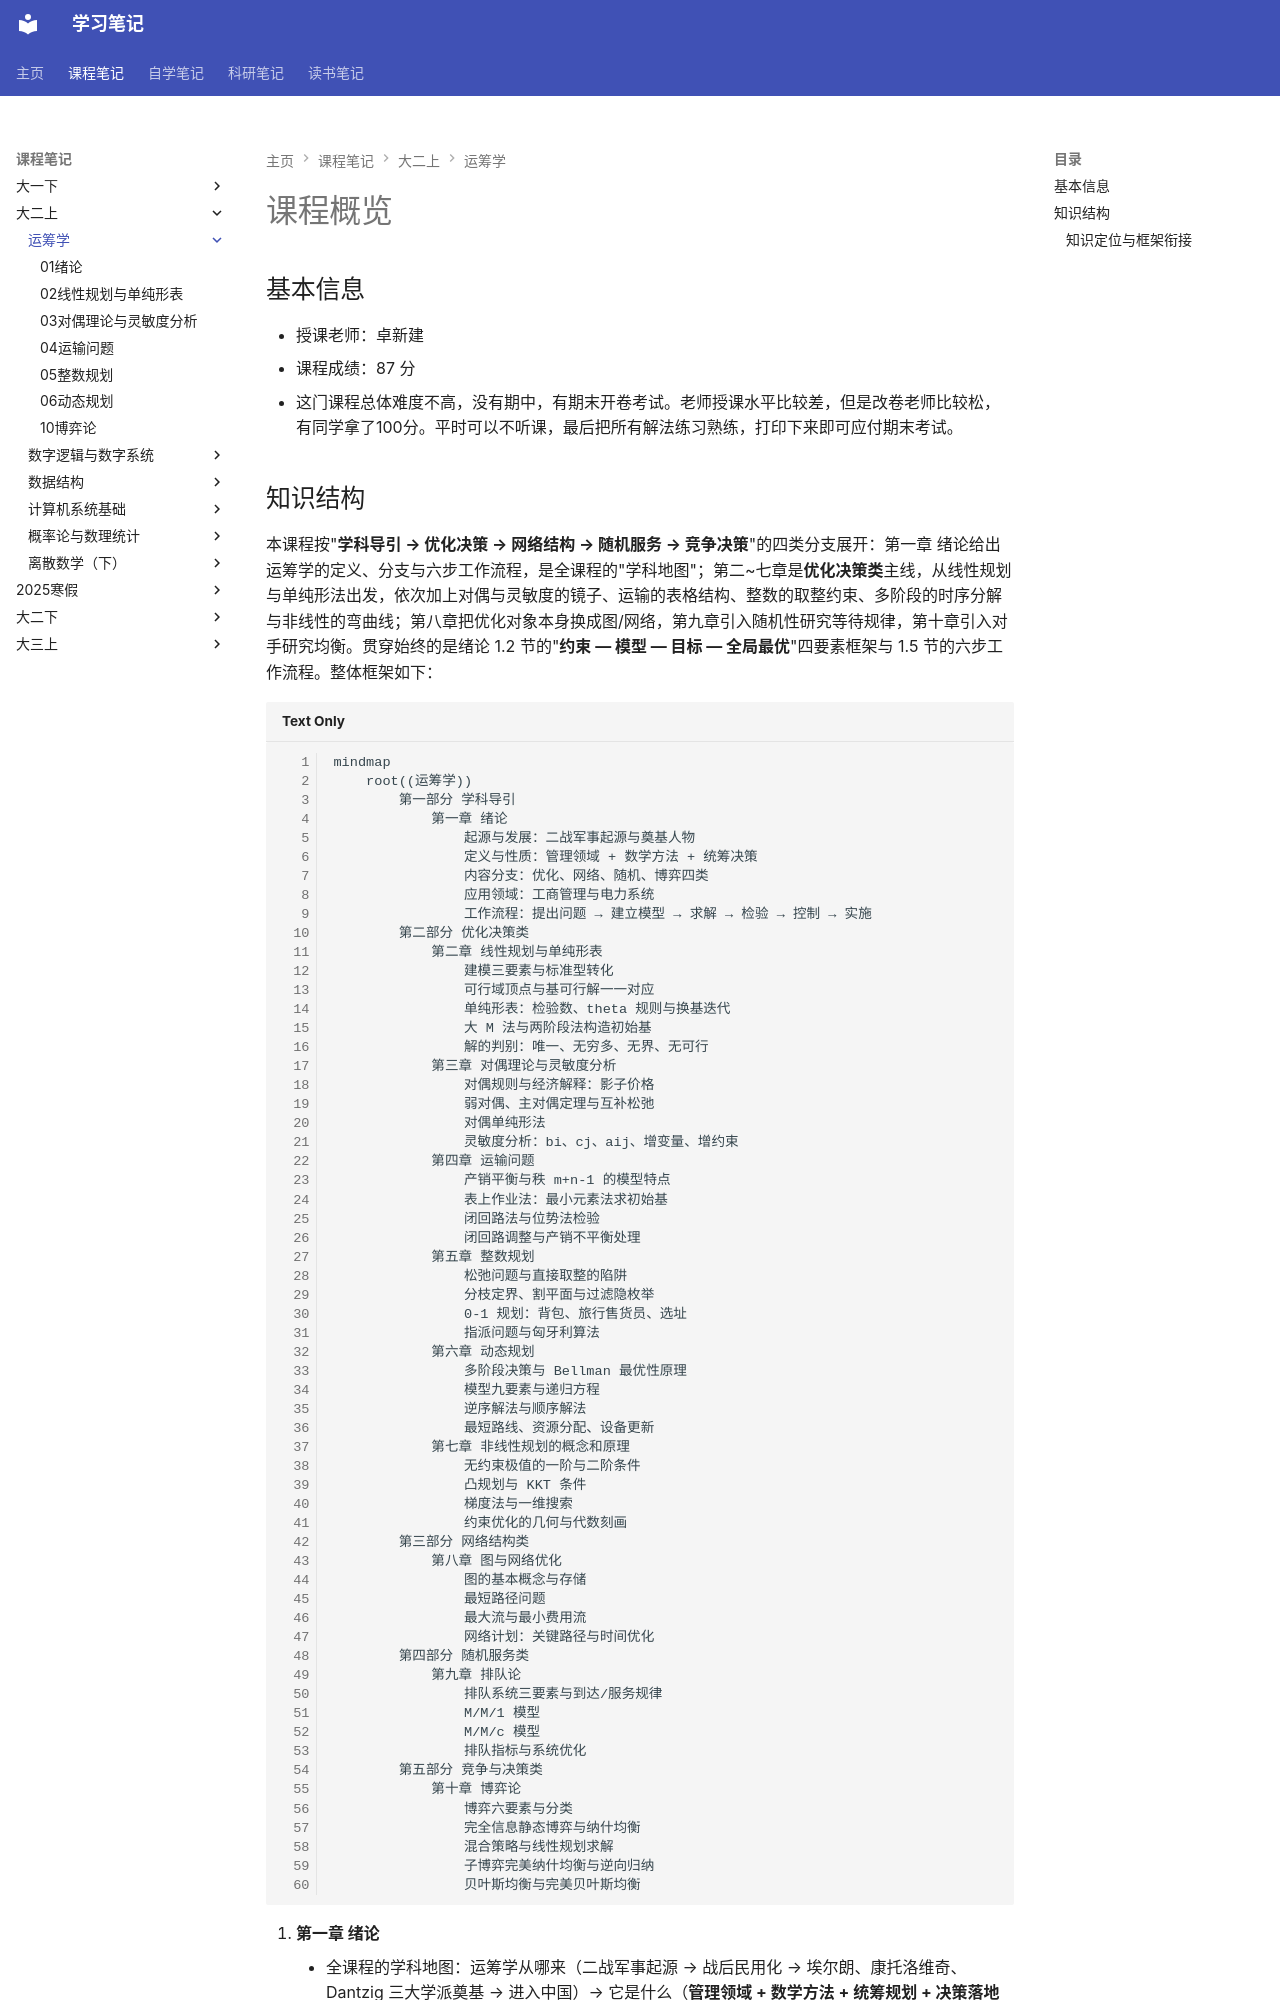

repository: naimore3/CogniShelf · page: 课程笔记/大二上/运筹学/课程总览/index.html · generator: mkdocs

# 课程概览
## 基本信息
- 授课老师：卓新建
- 课程成绩：87 分
- 这门课程总体难度不高，没有期中，有期末开卷考试。老师授课水平比较差，但是改卷老师比较松，有同学拿了100分。平时可以不听课，最后把所有解法练习熟练，打印下来即可应付期末考试。
## 知识结构

本课程按"**学科导引 → 优化决策 → 网络结构 → 随机服务 → 竞争决策**"的四类分支展开：第一章 绪论给出运筹学的定义、分支与六步工作流程，是全课程的"学科地图"；第二~七章是**优化决策类**主线，从线性规划与单纯形法出发，依次加上对偶与灵敏度的镜子、运输的表格结构、整数的取整约束、多阶段的时序分解与非线性的弯曲线；第八章把优化对象本身换成图/网络，第九章引入随机性研究等待规律，第十章引入对手研究均衡。贯穿始终的是绪论 1.2 节的"**约束 — 模型 — 目标 — 全局最优**"四要素框架与 1.5 节的六步工作流程。整体框架如下：

```mermaid
mindmap
    root((运筹学))
        第一部分 学科导引
            第一章 绪论
                起源与发展：二战军事起源与奠基人物
                定义与性质：管理领域 + 数学方法 + 统筹决策
                内容分支：优化、网络、随机、博弈四类
                应用领域：工商管理与电力系统
                工作流程：提出问题 → 建立模型 → 求解 → 检验 → 控制 → 实施
        第二部分 优化决策类
            第二章 线性规划与单纯形表
                建模三要素与标准型转化
                可行域顶点与基可行解一一对应
                单纯形表：检验数、theta 规则与换基迭代
                大 M 法与两阶段法构造初始基
                解的判别：唯一、无穷多、无界、无可行
            第三章 对偶理论与灵敏度分析
                对偶规则与经济解释：影子价格
                弱对偶、主对偶定理与互补松弛
                对偶单纯形法
                灵敏度分析：bi、cj、aij、增变量、增约束
            第四章 运输问题
                产销平衡与秩 m+n-1 的模型特点
                表上作业法：最小元素法求初始基
                闭回路法与位势法检验
                闭回路调整与产销不平衡处理
            第五章 整数规划
                松弛问题与直接取整的陷阱
                分枝定界、割平面与过滤隐枚举
                0-1 规划：背包、旅行售货员、选址
                指派问题与匈牙利算法
            第六章 动态规划
                多阶段决策与 Bellman 最优性原理
                模型九要素与递归方程
                逆序解法与顺序解法
                最短路线、资源分配、设备更新
            第七章 非线性规划的概念和原理
                无约束极值的一阶与二阶条件
                凸规划与 KKT 条件
                梯度法与一维搜索
                约束优化的几何与代数刻画
        第三部分 网络结构类
            第八章 图与网络优化
                图的基本概念与存储
                最短路径问题
                最大流与最小费用流
                网络计划：关键路径与时间优化
        第四部分 随机服务类
            第九章 排队论
                排队系统三要素与到达/服务规律
                M/M/1 模型
                M/M/c 模型
                排队指标与系统优化
        第五部分 竞争与决策类
            第十章 博弈论
                博弈六要素与分类
                完全信息静态博弈与纳什均衡
                混合策略与线性规划求解
                子博弈完美纳什均衡与逆向归纳
                贝叶斯均衡与完美贝叶斯均衡
```
